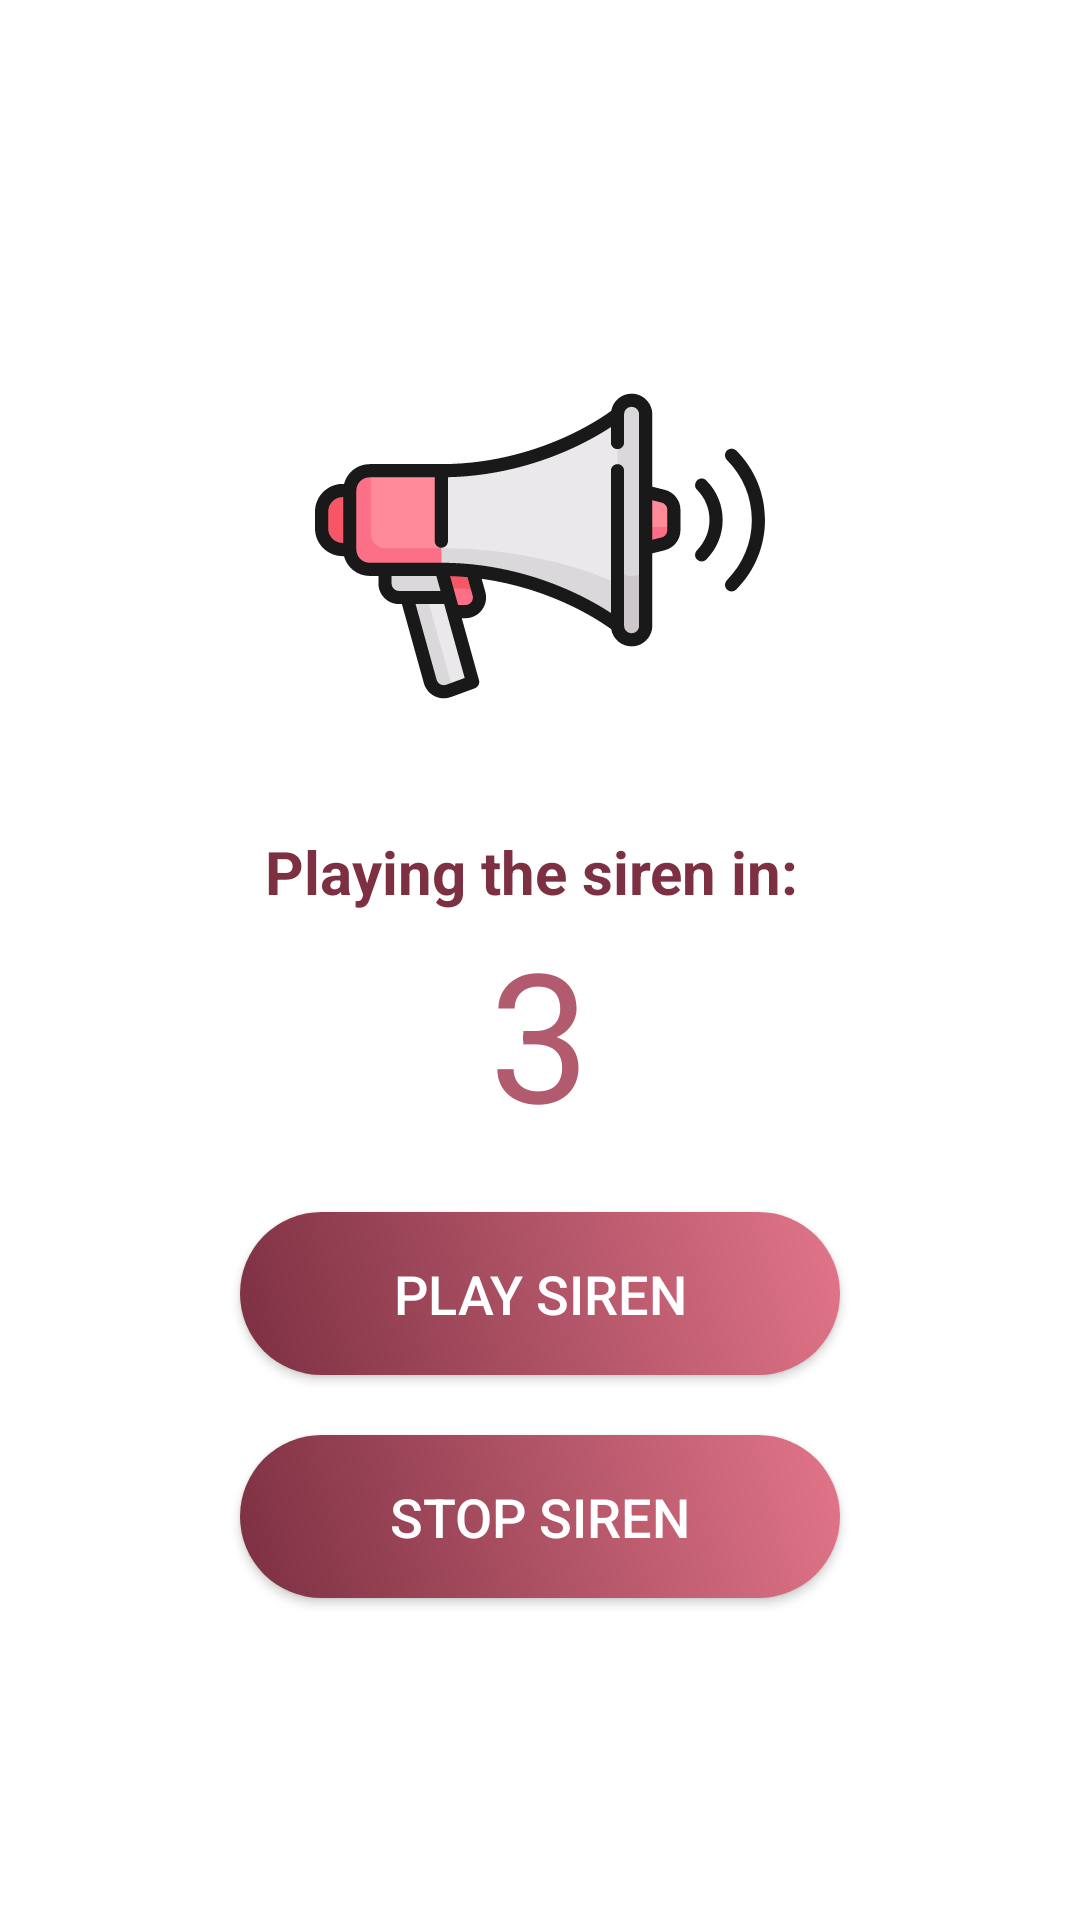

Here is an Android app screen rendered from its layout file. Give the layout XML and the strings, colors and styles it references.
<!-- AndroidManifest.xml: application theme Theme.Suraksha -->
<!-- res/layout/activity_siren.xml -->
<?xml version="1.0" encoding="utf-8"?>
<LinearLayout xmlns:android="http://schemas.android.com/apk/res/android"
    xmlns:app="http://schemas.android.com/apk/res-auto"
    xmlns:tools="http://schemas.android.com/tools"
    android:layout_width="match_parent"
    android:layout_height="match_parent"
    android:orientation="vertical"
    android:gravity="center"
    android:background="@color/white"
    android:layout_gravity="center"
    tools:context=".SirenActivity">

    <ImageView
        android:layout_width="150dp"
        android:layout_height="150dp"
        android:src="@drawable/ic_loudspeaker"
        android:id="@+id/megaphoneIcon"
        android:layout_marginBottom="20dp"/>

    <TextView
        android:layout_width="wrap_content"
        android:layout_height="wrap_content"
        android:text="Playing the siren in: "
        android:textStyle="bold"
        android:textColor="@color/pink_5"
        android:textSize="20sp"/>

    <TextView
        android:layout_width="wrap_content"
        android:layout_height="wrap_content"
        android:id="@+id/timerTextView"
        android:text="3"
        android:textSize="60sp"
        android:textColor="@color/pink_4"/>

    <androidx.appcompat.widget.AppCompatButton
        android:layout_width="200dp"
        android:layout_height="wrap_content"
        android:id="@+id/playButton"
        android:text="Play Siren"
        android:textSize="18sp"
        android:textColor="@color/white"
        android:padding="15dp"
        android:layout_marginTop="20dp"
        android:background="@drawable/button_bg"/>

    <androidx.appcompat.widget.AppCompatButton
        android:layout_width="200dp"
        android:layout_height="wrap_content"
        android:id="@+id/sirenButton"
        android:text="Stop Siren"
        android:textSize="18sp"
        android:textColor="@color/white"
        android:padding="15dp"
        android:layout_marginTop="20dp"
        android:background="@drawable/button_bg"/>

</LinearLayout>
<!-- resources referenced by this layout -->
<resources>
  <color name="pink_4">#b25b6e</color>
  <color name="pink_5">#7c3042</color>
  <color name="white">#FFFFFFFF</color>
  <!-- drawable button_bg (drawable) -->
  <?xml version="1.0" encoding="utf-8"?>
  <shape xmlns:android="http://schemas.android.com/apk/res/android">
  
      <gradient android:startColor="@color/pink_3"
          android:endColor="@color/pink_5"
          android:type="linear"
          android:angle="225"/>
  
      <corners android:radius="30dp"/>
  
  </shape>
  <!-- drawable ic_loudspeaker: vector/xml drawable (drawable, 5851 chars, omitted) -->
  <style name="Theme.Suraksha" parent="Theme.MaterialComponents.DayNight.DarkActionBar">
          
          <item name="colorPrimary">@color/pink_5</item>
          <item name="colorPrimaryVariant">@color/pink_5</item>
          <item name="colorOnPrimary">@color/white</item>
          
          <item name="colorSecondary">@color/teal_200</item>
          <item name="colorSecondaryVariant">@color/teal_700</item>
          <item name="colorOnSecondary">@color/black</item>
          
          <item name="android:statusBarColor" tools:targetApi="l">?attr/colorPrimaryVariant</item>
          
      </style>
  <color name="pink_3">#e27589</color>
  <color name="teal_200">#FF03DAC5</color>
  <color name="teal_700">#FF018786</color>
  <color name="black">#FF000000</color>
</resources>
